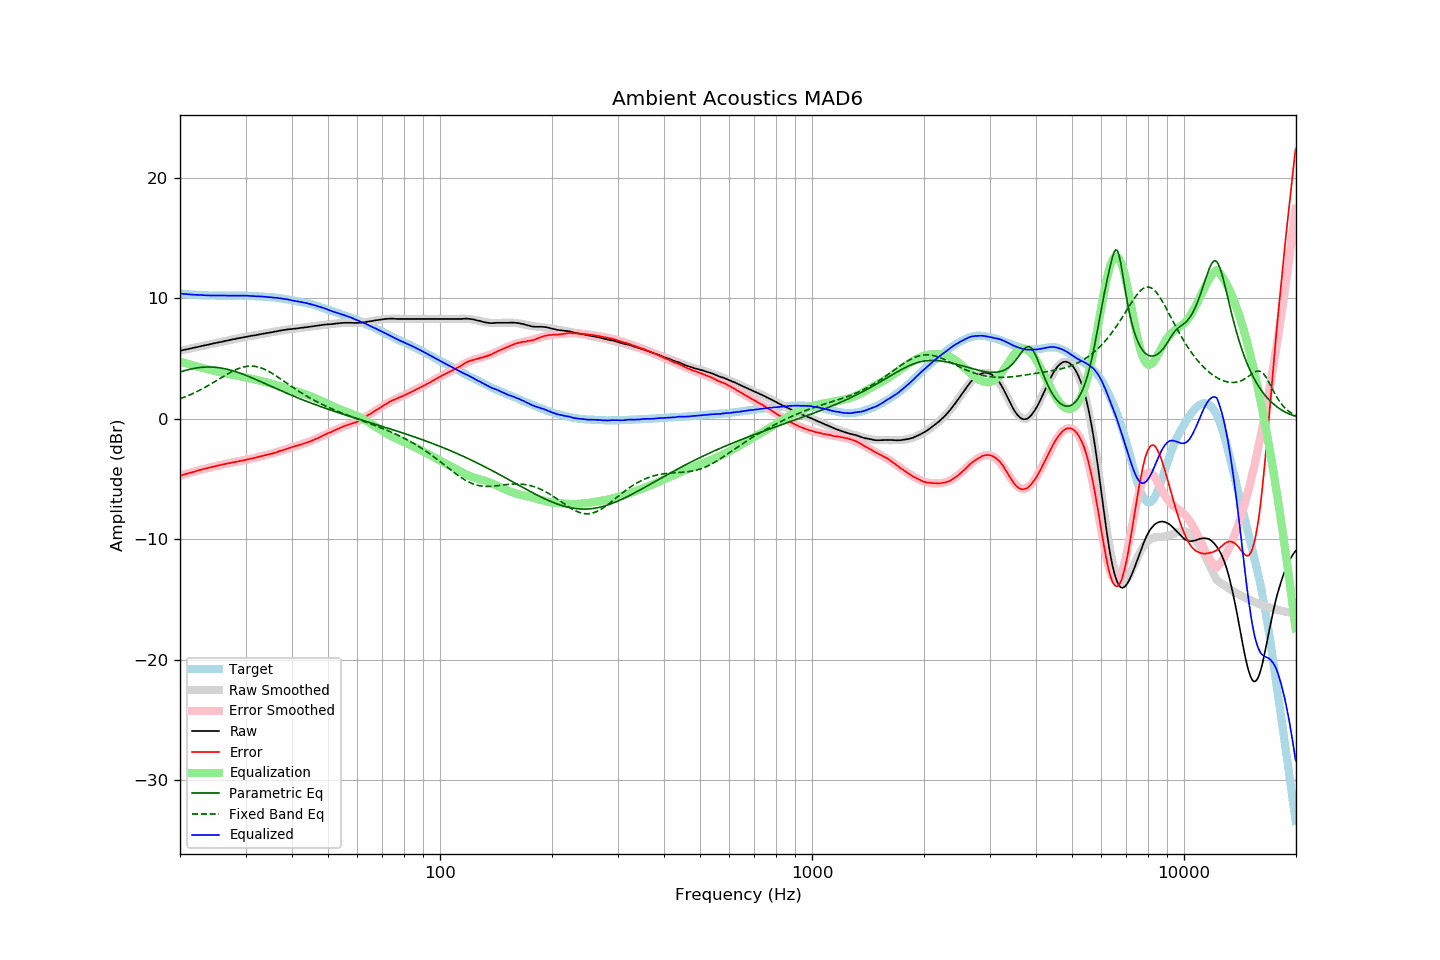

The file beside this chart, header and first rows:
frequency, raw, error, smoothed, error_smoothed, equalization, parametric_eq, fixed_band_eq, equalized_raw, equalized_smoothed, target
20.00, 5.64, -4.75, 5.64, -4.75, 4.75, 3.88, 1.65, 10.39, 10.39, 10.38
20.20, 5.67, -4.70, 5.67, -4.71, 4.71, 3.92, 1.70, 10.38, 10.37, 10.37
20.40, 5.70, -4.66, 5.70, -4.66, 4.66, 3.96, 1.75, 10.36, 10.36, 10.36
20.61, 5.73, -4.62, 5.73, -4.62, 4.62, 3.99, 1.80, 10.35, 10.35, 10.35
20.81, 5.75, -4.58, 5.75, -4.58, 4.58, 4.03, 1.86, 10.33, 10.34, 10.33
21.02, 5.78, -4.54, 5.78, -4.54, 4.54, 4.06, 1.91, 10.32, 10.33, 10.32
21.23, 5.81, -4.50, 5.81, -4.50, 4.50, 4.10, 1.97, 10.31, 10.32, 10.31
21.44, 5.84, -4.48, 5.84, -4.46, 4.46, 4.13, 2.03, 10.30, 10.31, 10.32
21.66, 5.87, -4.43, 5.87, -4.43, 4.43, 4.15, 2.09, 10.29, 10.30, 10.30
21.87, 5.90, -4.40, 5.90, -4.39, 4.39, 4.18, 2.15, 10.29, 10.29, 10.30
22.09, 5.93, -4.35, 5.93, -4.35, 4.35, 4.20, 2.21, 10.28, 10.28, 10.28
22.31, 5.96, -4.31, 5.96, -4.31, 4.31, 4.22, 2.28, 10.27, 10.27, 10.27
22.54, 5.99, -4.27, 5.99, -4.28, 4.28, 4.24, 2.35, 10.27, 10.27, 10.26
22.76, 6.02, -4.24, 6.02, -4.24, 4.24, 4.26, 2.42, 10.26, 10.26, 10.26
22.99, 6.05, -4.20, 6.05, -4.21, 4.21, 4.27, 2.49, 10.26, 10.25, 10.25
23.22, 6.08, -4.16, 6.08, -4.17, 4.17, 4.28, 2.56, 10.25, 10.25, 10.24
23.45, 6.10, -4.15, 6.10, -4.14, 4.14, 4.29, 2.63, 10.24, 10.24, 10.25
23.69, 6.13, -4.11, 6.13, -4.11, 4.11, 4.29, 2.71, 10.23, 10.24, 10.24
23.92, 6.16, -4.07, 6.16, -4.07, 4.07, 4.29, 2.78, 10.23, 10.23, 10.23
24.16, 6.19, -4.04, 6.19, -4.04, 4.04, 4.29, 2.86, 10.23, 10.23, 10.23
24.40, 6.22, -4.01, 6.22, -4.01, 4.01, 4.29, 2.94, 10.23, 10.23, 10.23
24.65, 6.25, -3.98, 6.25, -3.98, 3.98, 4.28, 3.02, 10.23, 10.23, 10.23
24.89, 6.28, -3.95, 6.28, -3.95, 3.95, 4.27, 3.10, 10.23, 10.22, 10.23
25.14, 6.31, -3.91, 6.31, -3.92, 3.92, 4.25, 3.18, 10.23, 10.22, 10.22
25.39, 6.33, -3.89, 6.33, -3.89, 3.89, 4.24, 3.26, 10.22, 10.22, 10.22
25.65, 6.36, -3.86, 6.36, -3.86, 3.86, 4.22, 3.35, 10.21, 10.22, 10.21
25.91, 6.39, -3.82, 6.39, -3.82, 3.82, 4.20, 3.43, 10.21, 10.22, 10.21
26.16, 6.42, -3.80, 6.42, -3.79, 3.79, 4.17, 3.51, 10.21, 10.22, 10.22
26.43, 6.45, -3.77, 6.45, -3.77, 3.77, 4.15, 3.59, 10.22, 10.22, 10.22
26.69, 6.48, -3.74, 6.48, -3.74, 3.74, 4.12, 3.67, 10.22, 10.22, 10.22
26.96, 6.51, -3.70, 6.50, -3.71, 3.71, 4.08, 3.74, 10.22, 10.21, 10.21
27.23, 6.53, -3.68, 6.53, -3.68, 3.68, 4.05, 3.82, 10.21, 10.22, 10.21
27.50, 6.56, -3.65, 6.56, -3.66, 3.66, 4.01, 3.89, 10.22, 10.22, 10.21
27.77, 6.59, -3.63, 6.59, -3.63, 3.63, 3.97, 3.96, 10.22, 10.22, 10.22
28.05, 6.61, -3.60, 6.61, -3.61, 3.61, 3.93, 4.02, 10.21, 10.22, 10.21
28.33, 6.64, -3.58, 6.64, -3.58, 3.58, 3.89, 4.08, 10.22, 10.22, 10.22
28.62, 6.67, -3.55, 6.67, -3.55, 3.55, 3.84, 4.14, 10.22, 10.22, 10.22
28.90, 6.69, -3.54, 6.69, -3.53, 3.53, 3.80, 4.19, 10.21, 10.22, 10.23
29.19, 6.72, -3.50, 6.72, -3.50, 3.50, 3.75, 4.24, 10.22, 10.22, 10.22
29.48, 6.74, -3.48, 6.74, -3.47, 3.47, 3.70, 4.28, 10.21, 10.21, 10.22
29.78, 6.77, -3.45, 6.77, -3.44, 3.44, 3.65, 4.31, 10.21, 10.21, 10.22
30.08, 6.80, -3.41, 6.79, -3.42, 3.42, 3.60, 4.34, 10.21, 10.21, 10.21
30.38, 6.82, -3.38, 6.82, -3.39, 3.39, 3.54, 4.35, 10.21, 10.20, 10.20
30.68, 6.84, -3.36, 6.84, -3.36, 3.36, 3.49, 4.37, 10.20, 10.20, 10.19
30.99, 6.87, -3.32, 6.87, -3.33, 3.33, 3.43, 4.37, 10.20, 10.19, 10.19
31.30, 6.89, -3.30, 6.89, -3.30, 3.30, 3.38, 4.37, 10.18, 10.19, 10.19
31.61, 6.91, -3.27, 6.91, -3.26, 3.26, 3.32, 4.35, 10.17, 10.18, 10.18
31.93, 6.93, -3.23, 6.94, -3.23, 3.23, 3.26, 4.34, 10.16, 10.17, 10.16
32.24, 6.96, -3.20, 6.96, -3.20, 3.20, 3.20, 4.31, 10.16, 10.16, 10.16
32.57, 6.99, -3.16, 6.99, -3.17, 3.17, 3.14, 4.27, 10.16, 10.15, 10.15
32.89, 7.01, -3.13, 7.01, -3.14, 3.14, 3.08, 4.23, 10.15, 10.15, 10.14
33.22, 7.04, -3.10, 7.03, -3.10, 3.10, 3.03, 4.19, 10.14, 10.14, 10.14
33.55, 7.06, -3.07, 7.06, -3.07, 3.07, 2.97, 4.13, 10.13, 10.13, 10.13
33.89, 7.08, -3.04, 7.08, -3.04, 3.04, 2.91, 4.07, 10.12, 10.12, 10.12
34.23, 7.11, -2.99, 7.11, -3.01, 3.01, 2.85, 4.01, 10.11, 10.11, 10.10
34.57, 7.13, -2.97, 7.13, -2.97, 2.97, 2.79, 3.94, 10.10, 10.10, 10.10
34.92, 7.15, -2.93, 7.16, -2.93, 2.93, 2.73, 3.86, 10.08, 10.09, 10.08
35.27, 7.18, -2.91, 7.18, -2.90, 2.90, 2.67, 3.78, 10.08, 10.08, 10.09
35.62, 7.20, -2.87, 7.21, -2.86, 2.86, 2.61, 3.70, 10.06, 10.07, 10.07
35.97, 7.23, -2.83, 7.23, -2.82, 2.82, 2.55, 3.62, 10.05, 10.05, 10.06
... 635 more rows
